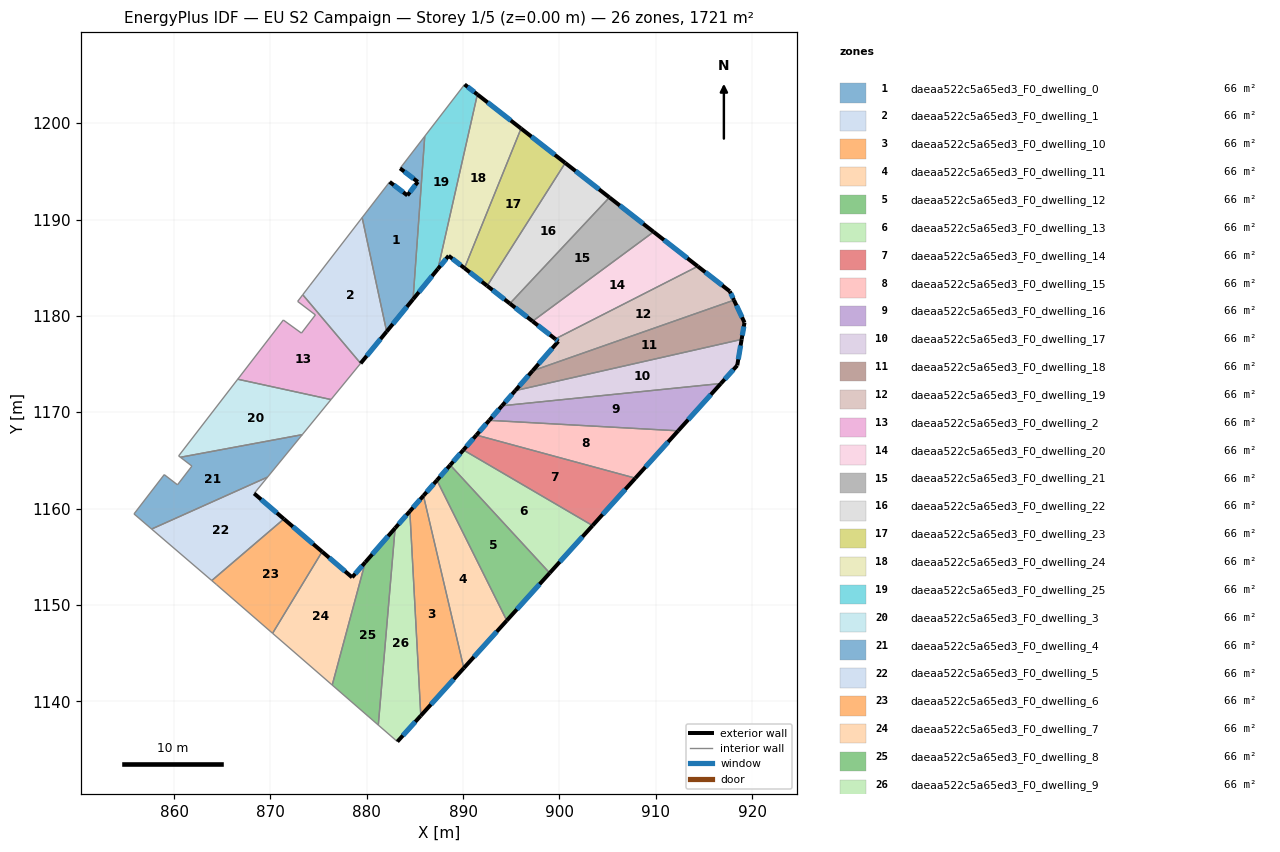
=== STOREY PLAN SPEC (per zone: floor XY polygon, exterior-wall plan segments, windows/doors) ===
zone 1: daeaa522c5a65ed3_F0_dwelling_0  (66.2 m²)
  floor: (886.03, 1198.64) (884.81, 1181.72) (882.07, 1178.37) (879.53, 1190.20) (882.38, 1193.91) (884.22, 1192.50) (885.31, 1193.91) (883.47, 1195.32)
  exterior wall: (885.31, 1193.91) – (884.22, 1192.50)  [1.8 m]
    window: (885.05, 1193.58) – (884.48, 1192.84)  [1.5 m²]
  exterior wall: (883.47, 1195.32) – (885.31, 1193.91)  [2.3 m]
    window: (883.90, 1194.99) – (884.87, 1194.24)  [2.0 m²]
  exterior wall: (882.07, 1178.37) – (884.81, 1181.72)  [4.3 m]
    window: (882.71, 1179.16) – (884.17, 1180.94)  [3.7 m²]
  exterior wall: (884.22, 1192.50) – (882.38, 1193.91)  [2.3 m]
    window: (883.79, 1192.83) – (882.81, 1193.58)  [2.0 m²]
  interior walls: 4
zone 2: daeaa522c5a65ed3_F0_dwelling_1  (66.2 m²)
  floor: (879.53, 1190.20) (882.07, 1178.37) (879.37, 1175.07) (873.36, 1182.20) (874.12, 1183.18)
  exterior wall: (879.37, 1175.07) – (882.07, 1178.37)  [4.3 m]
    window: (880.00, 1175.85) – (881.44, 1177.60)  [3.6 m²]
  interior walls: 4
zone 3: daeaa522c5a65ed3_F0_dwelling_10  (66.2 m²)
  floor: (885.89, 1161.34) (890.08, 1143.44) (885.62, 1138.50) (884.48, 1159.72)
  exterior wall: (885.89, 1161.34) – (884.48, 1159.72)  [2.1 m]
    window: (885.56, 1160.96) – (884.81, 1160.10)  [1.8 m²]
  exterior wall: (885.62, 1138.50) – (890.08, 1143.44)  [6.7 m]
    window: (886.67, 1139.66) – (889.03, 1142.28)  [5.6 m²]
  interior walls: 2
zone 4: daeaa522c5a65ed3_F0_dwelling_11  (66.2 m²)
  floor: (887.29, 1162.94) (894.54, 1148.38) (890.08, 1143.44) (885.89, 1161.34)
  exterior wall: (887.29, 1162.94) – (885.89, 1161.34)  [2.1 m]
    window: (886.96, 1162.56) – (886.22, 1161.71)  [1.8 m²]
  exterior wall: (890.08, 1143.44) – (894.54, 1148.38)  [6.7 m]
    window: (891.13, 1144.60) – (893.49, 1147.22)  [5.6 m²]
  interior walls: 2
zone 5: daeaa522c5a65ed3_F0_dwelling_12  (66.2 m²)
  floor: (888.67, 1164.52) (898.99, 1153.31) (894.54, 1148.38) (887.29, 1162.94)
  exterior wall: (888.67, 1164.52) – (887.29, 1162.94)  [2.1 m]
    window: (888.35, 1164.15) – (887.61, 1163.31)  [1.8 m²]
  exterior wall: (894.54, 1148.38) – (898.99, 1153.31)  [6.6 m]
    window: (895.59, 1149.54) – (897.95, 1152.15)  [5.6 m²]
  interior walls: 2
zone 6: daeaa522c5a65ed3_F0_dwelling_13  (66.2 m²)
  floor: (903.45, 1158.24) (898.99, 1153.31) (888.67, 1164.52) (890.04, 1166.08)
  exterior wall: (890.04, 1166.08) – (888.67, 1164.52)  [2.1 m]
    window: (889.72, 1165.71) – (888.99, 1164.88)  [1.8 m²]
  exterior wall: (898.99, 1153.31) – (903.45, 1158.24)  [6.6 m]
    window: (900.04, 1154.47) – (902.40, 1157.08)  [5.6 m²]
  interior walls: 2
zone 7: daeaa522c5a65ed3_F0_dwelling_14  (66.2 m²)
  floor: (907.89, 1163.15) (903.45, 1158.24) (890.04, 1166.08) (891.39, 1167.63)
  exterior wall: (891.39, 1167.63) – (890.04, 1166.08)  [2.1 m]
    window: (891.07, 1167.26) – (890.35, 1166.44)  [1.7 m²]
  exterior wall: (903.45, 1158.24) – (907.89, 1163.15)  [6.6 m]
    window: (904.49, 1159.39) – (906.85, 1162.00)  [5.6 m²]
  interior walls: 2
zone 8: daeaa522c5a65ed3_F0_dwelling_15  (66.2 m²)
  floor: (912.33, 1168.07) (907.89, 1163.15) (891.39, 1167.63) (892.72, 1169.16)
  exterior wall: (892.72, 1169.16) – (891.39, 1167.63)  [2.0 m]
    window: (892.41, 1168.80) – (891.70, 1167.99)  [1.7 m²]
  exterior wall: (907.89, 1163.15) – (912.33, 1168.07)  [6.6 m]
    window: (908.93, 1164.31) – (911.29, 1166.92)  [5.6 m²]
  interior walls: 2
zone 9: daeaa522c5a65ed3_F0_dwelling_16  (66.2 m²)
  floor: (916.77, 1172.98) (912.33, 1168.07) (892.72, 1169.16) (894.05, 1170.67)
  exterior wall: (894.05, 1170.67) – (892.72, 1169.16)  [2.0 m]
    window: (893.74, 1170.32) – (893.04, 1169.51)  [1.7 m²]
  exterior wall: (912.33, 1168.07) – (916.77, 1172.98)  [6.6 m]
    window: (913.37, 1169.22) – (915.73, 1171.83)  [5.6 m²]
  interior walls: 2
zone 10: daeaa522c5a65ed3_F0_dwelling_17  (66.2 m²)
  floor: (918.92, 1177.56) (918.46, 1174.86) (916.77, 1172.98) (894.05, 1170.67) (895.42, 1172.24)
  exterior wall: (895.42, 1172.24) – (894.05, 1170.67)  [2.1 m]
    window: (895.10, 1171.87) – (894.37, 1171.04)  [1.8 m²]
  exterior wall: (918.46, 1174.86) – (918.92, 1177.56)  [2.7 m]
    window: (918.57, 1175.49) – (918.81, 1176.93)  [2.3 m²]
  exterior wall: (916.77, 1172.98) – (918.46, 1174.86)  [2.5 m]
    window: (917.17, 1173.42) – (918.07, 1174.42)  [2.1 m²]
  interior walls: 2
zone 11: daeaa522c5a65ed3_F0_dwelling_18  (66.2 m²)
  floor: (918.12, 1181.63) (919.22, 1179.31) (918.92, 1177.56) (895.42, 1172.24) (897.22, 1174.30)
  exterior wall: (897.22, 1174.30) – (895.42, 1172.24)  [2.7 m]
    window: (896.80, 1173.82) – (895.84, 1172.72)  [2.3 m²]
  exterior wall: (919.22, 1179.31) – (918.12, 1181.63)  [2.6 m]
    window: (918.96, 1179.86) – (918.38, 1181.09)  [2.2 m²]
  exterior wall: (918.92, 1177.56) – (919.22, 1179.31)  [1.8 m]
    window: (918.99, 1177.97) – (919.15, 1178.90)  [1.5 m²]
  interior walls: 2
zone 12: daeaa522c5a65ed3_F0_dwelling_19  (66.2 m²)
  floor: (917.69, 1182.55) (918.12, 1181.63) (897.22, 1174.30) (899.89, 1177.36) (899.57, 1177.61) (914.37, 1185.14)
  exterior wall: (899.89, 1177.36) – (897.22, 1174.30)  [4.1 m]
    window: (899.26, 1176.64) – (897.85, 1175.02)  [3.4 m²]
  exterior wall: (899.57, 1177.61) – (899.89, 1177.36)  [0.4 m]
    window: (899.65, 1177.55) – (899.82, 1177.42)  [0.3 m²]
  exterior wall: (917.69, 1182.55) – (914.37, 1185.14)  [4.2 m]
    window: (916.91, 1183.16) – (915.15, 1184.54)  [3.6 m²]
  exterior wall: (918.12, 1181.63) – (917.69, 1182.55)  [1.0 m]
    window: (918.02, 1181.85) – (917.79, 1182.34)  [0.9 m²]
  interior walls: 2
zone 13: daeaa522c5a65ed3_F0_dwelling_2  (66.2 m²)
  floor: (874.67, 1180.10) (872.83, 1181.50) (873.36, 1182.20) (879.37, 1175.07) (876.29, 1171.32) (866.61, 1173.43) (871.35, 1179.57) (873.23, 1178.21)
  interior walls: 8
zone 14: daeaa522c5a65ed3_F0_dwelling_20  (66.2 m²)
  floor: (914.37, 1185.14) (899.57, 1177.61) (897.22, 1179.44) (909.78, 1188.72)
  exterior wall: (897.22, 1179.44) – (899.57, 1177.61)  [3.0 m]
    window: (897.77, 1179.01) – (899.02, 1178.04)  [2.5 m²]
  exterior wall: (914.37, 1185.14) – (909.78, 1188.72)  [5.8 m]
    window: (913.29, 1185.98) – (910.86, 1187.88)  [4.9 m²]
  interior walls: 2
zone 15: daeaa522c5a65ed3_F0_dwelling_21  (66.2 m²)
  floor: (909.78, 1188.72) (897.22, 1179.44) (894.86, 1181.28) (905.20, 1192.30)
  exterior wall: (894.86, 1181.28) – (897.22, 1179.44)  [3.0 m]
    window: (895.41, 1180.85) – (896.66, 1179.87)  [2.5 m²]
  exterior wall: (909.78, 1188.72) – (905.20, 1192.30)  [5.8 m]
    window: (908.70, 1189.56) – (906.27, 1191.46)  [4.9 m²]
  interior walls: 2
zone 16: daeaa522c5a65ed3_F0_dwelling_22  (66.2 m²)
  floor: (905.20, 1192.30) (894.86, 1181.28) (892.51, 1183.12) (900.61, 1195.87)
  exterior wall: (892.51, 1183.12) – (894.86, 1181.28)  [3.0 m]
    window: (893.06, 1182.69) – (894.31, 1181.71)  [2.5 m²]
  exterior wall: (905.20, 1192.30) – (900.61, 1195.87)  [5.8 m]
    window: (904.12, 1193.14) – (901.69, 1195.03)  [4.9 m²]
  interior walls: 2
zone 17: daeaa522c5a65ed3_F0_dwelling_23  (66.2 m²)
  floor: (900.61, 1195.87) (892.51, 1183.12) (890.15, 1184.96) (896.02, 1199.45)
  exterior wall: (890.15, 1184.96) – (892.51, 1183.12)  [3.0 m]
    window: (890.70, 1184.52) – (891.95, 1183.55)  [2.5 m²]
  exterior wall: (900.61, 1195.87) – (896.02, 1199.45)  [5.8 m]
    window: (899.53, 1196.71) – (897.10, 1198.61)  [4.9 m²]
  interior walls: 2
zone 18: daeaa522c5a65ed3_F0_dwelling_24  (66.2 m²)
  floor: (896.02, 1199.45) (890.15, 1184.96) (888.51, 1186.24) (887.39, 1184.88) (891.49, 1202.99)
  exterior wall: (888.51, 1186.24) – (890.15, 1184.96)  [2.1 m]
    window: (888.89, 1185.94) – (889.76, 1185.26)  [1.8 m²]
  exterior wall: (887.39, 1184.88) – (888.51, 1186.24)  [1.8 m]
    window: (887.66, 1185.20) – (888.24, 1185.92)  [1.5 m²]
  exterior wall: (896.02, 1199.45) – (891.49, 1202.99)  [5.7 m]
    window: (894.96, 1200.28) – (892.55, 1202.16)  [4.9 m²]
  interior walls: 2
zone 19: daeaa522c5a65ed3_F0_dwelling_25  (66.2 m²)
  floor: (891.49, 1202.99) (887.39, 1184.88) (884.81, 1181.72) (886.03, 1198.64) (890.16, 1204.02)
  exterior wall: (884.81, 1181.72) – (887.39, 1184.88)  [4.1 m]
    window: (885.42, 1182.47) – (886.79, 1184.14)  [3.4 m²]
  exterior wall: (891.49, 1202.99) – (890.16, 1204.02)  [1.7 m]
    window: (891.18, 1203.23) – (890.47, 1203.78)  [1.4 m²]
  interior walls: 3
zone 20: daeaa522c5a65ed3_F0_dwelling_3  (66.2 m²)
  floor: (876.29, 1171.32) (873.31, 1167.67) (860.66, 1165.33) (860.48, 1165.46) (866.61, 1173.43)
  interior walls: 5
zone 21: daeaa522c5a65ed3_F0_dwelling_4  (66.2 m²)
  floor: (873.31, 1167.67) (869.71, 1163.26) (857.68, 1157.87) (855.85, 1159.44) (858.98, 1163.52) (860.36, 1162.47) (861.86, 1164.41) (860.66, 1165.33)
  interior walls: 8
zone 22: daeaa522c5a65ed3_F0_dwelling_5  (66.2 m²)
  floor: (869.71, 1163.26) (868.32, 1161.57) (871.40, 1158.92) (863.92, 1152.53) (857.68, 1157.87)
  exterior wall: (871.40, 1158.92) – (868.32, 1161.57)  [4.1 m]
    window: (870.68, 1159.54) – (869.04, 1160.95)  [3.4 m²]
  interior walls: 4
zone 23: daeaa522c5a65ed3_F0_dwelling_6  (66.2 m²)
  floor: (875.37, 1155.53) (870.23, 1147.05) (864.39, 1152.12) (863.92, 1152.53) (871.40, 1158.92)
  exterior wall: (875.37, 1155.53) – (871.40, 1158.92)  [5.2 m]
    window: (874.44, 1156.32) – (872.34, 1158.13)  [4.4 m²]
  interior walls: 4
zone 24: daeaa522c5a65ed3_F0_dwelling_7  (66.2 m²)
  floor: (879.85, 1154.42) (876.42, 1141.68) (870.23, 1147.05) (875.37, 1155.53) (878.49, 1152.86)
  exterior wall: (878.49, 1152.86) – (875.37, 1155.53)  [4.1 m]
    window: (877.76, 1153.49) – (876.10, 1154.90)  [3.5 m²]
  exterior wall: (879.85, 1154.42) – (878.49, 1152.86)  [2.1 m]
    window: (879.53, 1154.06) – (878.81, 1153.23)  [1.8 m²]
  interior walls: 3
zone 25: daeaa522c5a65ed3_F0_dwelling_8  (66.2 m²)
  floor: (882.95, 1157.97) (881.21, 1137.53) (876.42, 1141.68) (879.85, 1154.42)
  exterior wall: (882.95, 1157.97) – (879.85, 1154.42)  [4.7 m]
    window: (882.22, 1157.14) – (880.58, 1155.26)  [4.0 m²]
  interior walls: 3
zone 26: daeaa522c5a65ed3_F0_dwelling_9  (66.2 m²)
  floor: (884.48, 1159.72) (885.62, 1138.50) (883.18, 1135.81) (881.21, 1137.53) (882.95, 1157.97)
  exterior wall: (884.48, 1159.72) – (882.95, 1157.97)  [2.3 m]
    window: (884.12, 1159.31) – (883.31, 1158.38)  [2.0 m²]
  exterior wall: (883.18, 1135.81) – (885.62, 1138.50)  [3.6 m]
    window: (883.76, 1136.44) – (885.05, 1137.87)  [3.1 m²]
  interior walls: 3

=== DERIVED (storey summary) ===
Building: EU S2 Campaign
Storey: 1 of 5  (floor level z = 0.00 m)
Storey gross floor area: 1721.4 m²
Zones on this storey: 26
  - daeaa522c5a65ed3_F0_dwelling_0: floor 66.2 m²; exterior wall 10.7 m (32.2 m²); 4 window(s) 9.1 m²; WWR 28.1%
  - daeaa522c5a65ed3_F0_dwelling_1: floor 66.2 m²; exterior wall 4.3 m (12.8 m²); 1 window(s) 3.6 m²; WWR 28.1%
  - daeaa522c5a65ed3_F0_dwelling_10: floor 66.2 m²; exterior wall 8.8 m (26.4 m²); 2 window(s) 7.4 m²; WWR 28.1%
  - daeaa522c5a65ed3_F0_dwelling_11: floor 66.2 m²; exterior wall 8.8 m (26.3 m²); 2 window(s) 7.4 m²; WWR 28.1%
  - daeaa522c5a65ed3_F0_dwelling_12: floor 66.2 m²; exterior wall 8.7 m (26.2 m²); 2 window(s) 7.4 m²; WWR 28.1%
  - daeaa522c5a65ed3_F0_dwelling_13: floor 66.2 m²; exterior wall 8.7 m (26.1 m²); 2 window(s) 7.4 m²; WWR 28.1%
  - daeaa522c5a65ed3_F0_dwelling_14: floor 66.2 m²; exterior wall 8.7 m (26.0 m²); 2 window(s) 7.3 m²; WWR 28.1%
  - daeaa522c5a65ed3_F0_dwelling_15: floor 66.2 m²; exterior wall 8.7 m (26.0 m²); 2 window(s) 7.3 m²; WWR 28.1%
  - daeaa522c5a65ed3_F0_dwelling_16: floor 66.2 m²; exterior wall 8.6 m (25.9 m²); 2 window(s) 7.3 m²; WWR 28.1%
  - daeaa522c5a65ed3_F0_dwelling_17: floor 66.2 m²; exterior wall 7.4 m (22.1 m²); 3 window(s) 6.2 m²; WWR 28.1%
  - daeaa522c5a65ed3_F0_dwelling_18: floor 66.2 m²; exterior wall 7.1 m (21.2 m²); 3 window(s) 6.0 m²; WWR 28.1%
  - daeaa522c5a65ed3_F0_dwelling_19: floor 66.2 m²; exterior wall 9.7 m (29.1 m²); 4 window(s) 8.2 m²; WWR 28.1%
  - daeaa522c5a65ed3_F0_dwelling_2: floor 66.2 m²
  - daeaa522c5a65ed3_F0_dwelling_20: floor 66.2 m²; exterior wall 8.8 m (26.4 m²); 2 window(s) 7.4 m²; WWR 28.1%
  - daeaa522c5a65ed3_F0_dwelling_21: floor 66.2 m²; exterior wall 8.8 m (26.4 m²); 2 window(s) 7.4 m²; WWR 28.1%
  - daeaa522c5a65ed3_F0_dwelling_22: floor 66.2 m²; exterior wall 8.8 m (26.4 m²); 2 window(s) 7.4 m²; WWR 28.1%
  - daeaa522c5a65ed3_F0_dwelling_23: floor 66.2 m²; exterior wall 8.8 m (26.4 m²); 2 window(s) 7.4 m²; WWR 28.1%
  - daeaa522c5a65ed3_F0_dwelling_24: floor 66.2 m²; exterior wall 9.6 m (28.8 m²); 3 window(s) 8.1 m²; WWR 28.1%
  - daeaa522c5a65ed3_F0_dwelling_25: floor 66.2 m²; exterior wall 5.8 m (17.3 m²); 2 window(s) 4.9 m²; WWR 28.1%
  - daeaa522c5a65ed3_F0_dwelling_3: floor 66.2 m²
  - daeaa522c5a65ed3_F0_dwelling_4: floor 66.2 m²
  - daeaa522c5a65ed3_F0_dwelling_5: floor 66.2 m²; exterior wall 4.1 m (12.2 m²); 1 window(s) 3.4 m²; WWR 28.1%
  - daeaa522c5a65ed3_F0_dwelling_6: floor 66.2 m²; exterior wall 5.2 m (15.7 m²); 1 window(s) 4.4 m²; WWR 28.1%
  - daeaa522c5a65ed3_F0_dwelling_7: floor 66.2 m²; exterior wall 6.2 m (18.5 m²); 2 window(s) 5.2 m²; WWR 28.1%
  - daeaa522c5a65ed3_F0_dwelling_8: floor 66.2 m²; exterior wall 4.7 m (14.1 m²); 1 window(s) 4.0 m²; WWR 28.1%
  - daeaa522c5a65ed3_F0_dwelling_9: floor 66.2 m²; exterior wall 6.0 m (17.9 m²); 2 window(s) 5.0 m²; WWR 28.1%
Zone adjacency (shared interzone walls):
  - daeaa522c5a65ed3_F0_dwelling_0 ↔ daeaa522c5a65ed3_F0_dwelling_1
  - daeaa522c5a65ed3_F0_dwelling_0 ↔ daeaa522c5a65ed3_F0_dwelling_25
  - daeaa522c5a65ed3_F0_dwelling_1 ↔ daeaa522c5a65ed3_F0_dwelling_2
  - daeaa522c5a65ed3_F0_dwelling_10 ↔ daeaa522c5a65ed3_F0_dwelling_11
  - daeaa522c5a65ed3_F0_dwelling_10 ↔ daeaa522c5a65ed3_F0_dwelling_9
  - daeaa522c5a65ed3_F0_dwelling_11 ↔ daeaa522c5a65ed3_F0_dwelling_12
  - daeaa522c5a65ed3_F0_dwelling_12 ↔ daeaa522c5a65ed3_F0_dwelling_13
  - daeaa522c5a65ed3_F0_dwelling_13 ↔ daeaa522c5a65ed3_F0_dwelling_14
  - daeaa522c5a65ed3_F0_dwelling_14 ↔ daeaa522c5a65ed3_F0_dwelling_15
  - daeaa522c5a65ed3_F0_dwelling_15 ↔ daeaa522c5a65ed3_F0_dwelling_16
  - daeaa522c5a65ed3_F0_dwelling_16 ↔ daeaa522c5a65ed3_F0_dwelling_17
  - daeaa522c5a65ed3_F0_dwelling_17 ↔ daeaa522c5a65ed3_F0_dwelling_18
  - daeaa522c5a65ed3_F0_dwelling_18 ↔ daeaa522c5a65ed3_F0_dwelling_19
  - daeaa522c5a65ed3_F0_dwelling_19 ↔ daeaa522c5a65ed3_F0_dwelling_20
  - daeaa522c5a65ed3_F0_dwelling_2 ↔ daeaa522c5a65ed3_F0_dwelling_3
  - daeaa522c5a65ed3_F0_dwelling_20 ↔ daeaa522c5a65ed3_F0_dwelling_21
  - daeaa522c5a65ed3_F0_dwelling_21 ↔ daeaa522c5a65ed3_F0_dwelling_22
  - daeaa522c5a65ed3_F0_dwelling_22 ↔ daeaa522c5a65ed3_F0_dwelling_23
  - daeaa522c5a65ed3_F0_dwelling_23 ↔ daeaa522c5a65ed3_F0_dwelling_24
  - daeaa522c5a65ed3_F0_dwelling_24 ↔ daeaa522c5a65ed3_F0_dwelling_25
  - daeaa522c5a65ed3_F0_dwelling_3 ↔ daeaa522c5a65ed3_F0_dwelling_4
  - daeaa522c5a65ed3_F0_dwelling_4 ↔ daeaa522c5a65ed3_F0_dwelling_5
  - daeaa522c5a65ed3_F0_dwelling_5 ↔ daeaa522c5a65ed3_F0_dwelling_6
  - daeaa522c5a65ed3_F0_dwelling_6 ↔ daeaa522c5a65ed3_F0_dwelling_7
  - daeaa522c5a65ed3_F0_dwelling_7 ↔ daeaa522c5a65ed3_F0_dwelling_8
  - daeaa522c5a65ed3_F0_dwelling_8 ↔ daeaa522c5a65ed3_F0_dwelling_9